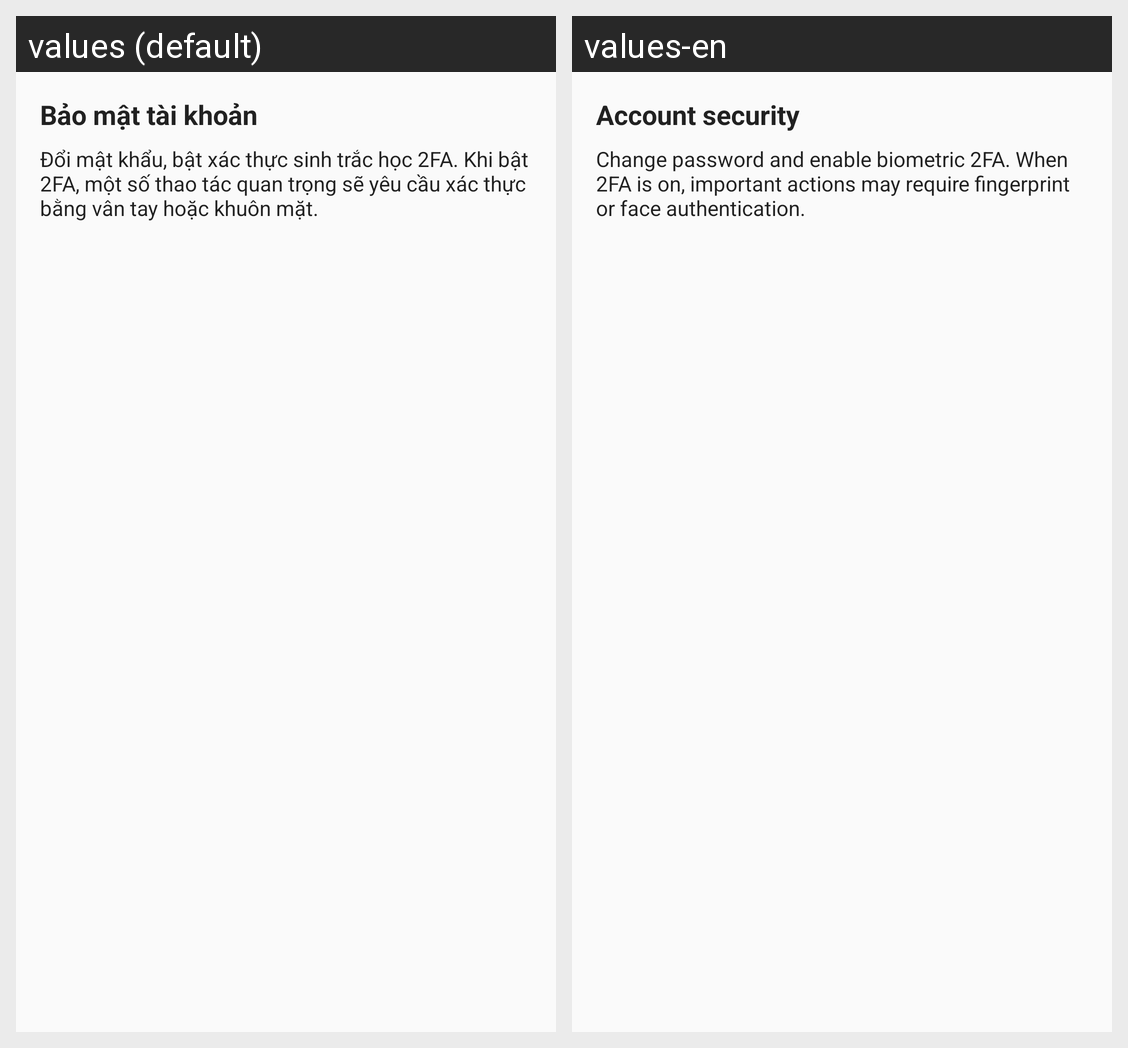

The Android screen above is rendered under two locales of the same app. Produce the string resources it draws, with the default and per-locale values.
Android screen res/layout/guide_security_settings.xml rendered under 2 locales, left to right: values (default), values-en. Device: Nexus 5 (rendered at 1080×1920; each locale shown at half size, 540×960, under a caption strip naming it); theme Theme.EasyMoney.
Strings drawn on this screen, with the default value and each locale's value (text and hints the layout hard-codes, and strings that could not be matched under every locale, appear in the picture but are not listed):

guide_security_settings_title
  values: Bảo mật tài khoản
  values-en: Account security

guide_security_settings_message
  values: Đổi mật khẩu, bật xác thực sinh trắc học 2FA. Khi bật 2FA, một số thao tác quan trọng sẽ yêu cầu xác thực bằng vân tay hoặc khuôn mặt.
  values-en: Change password and enable biometric 2FA. When 2FA is on, important actions may require fingerprint or face authentication.
